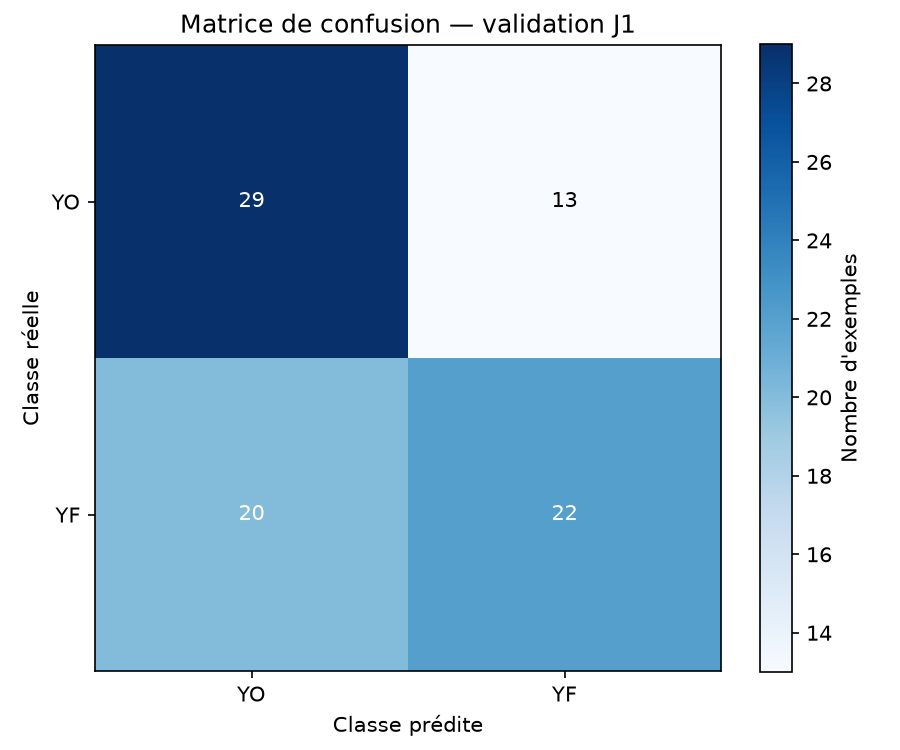

The data file committed next to this chart (first rows):
, predicted_YO, predicted_YF
true_YO, 29, 13
true_YF, 20, 22
